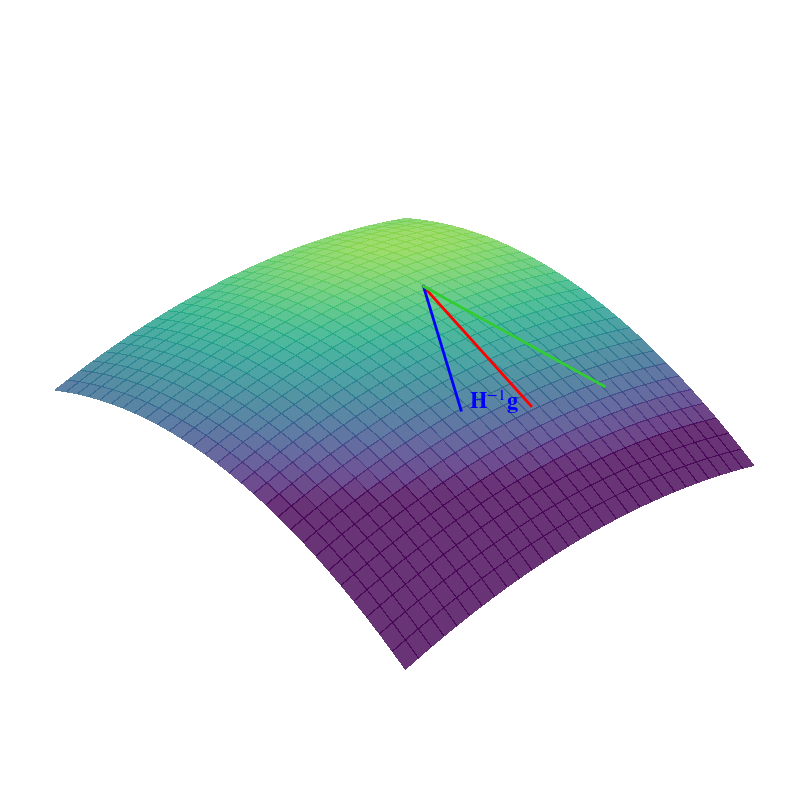

Here is the Python script that generated this plot:
import matplotlib as mpl
import numpy as np

mpl.use("Agg")
mpl.rcParams.update({
    "text.usetex": False,
    "font.family": "serif",
    "mathtext.fontset": "stix",
})
import matplotlib.pyplot as plt
from matplotlib.colors import Normalize
from matplotlib.colors import LinearSegmentedColormap
from mpl_toolkits.mplot3d.art3d import Poly3DCollection

SURFACE_COEFFS = (0.5, 0.25)
POINT = (1, -0.75)
X_RANGE = (-0.75, 4)
Y_RANGE = (-4, 0.75)
Z_RANGE = (-13, 5)
COLOR_MIN = -6.5
COLORMAP = "viridis"
# COLORMAP = "magma"
# COLORMAP = "inferno"
COLORMAP_MAX = 0.82


def concave_surface(x, y, coeffs):
    a, b = coeffs
    return -(a * x**2 + b * y**2)


def concave_gradient(x, y, coeffs):
    a, b = coeffs
    return np.array([-2 * a * x, -2 * b * y])


def concave_hessian(coeffs):
    a, b = coeffs
    return np.array([[-2 * a, 0.0], [0.0, -2 * b]])


def tangent_z(x, y, point, coeffs):
    x0, y0 = point
    z0 = concave_surface(x0, y0, coeffs)
    fx0, fy0 = concave_gradient(x0, y0, coeffs)
    return z0 + fx0 * (x - x0) + fy0 * (y - y0)


def unit_vector(vector, length=2.4):
    norm = np.linalg.norm(vector)
    if norm == 0:
        return vector
    return length * vector / norm


def truncated_colormap(name, min_value=0.0, max_value=COLORMAP_MAX, n=256):
    cmap = plt.get_cmap(name)
    colors = cmap(np.linspace(min_value, max_value, n))
    return LinearSegmentedColormap.from_list(f"{name}_truncated", colors)


def plot_concave_surface(ax, coeffs, x_range, y_range, cmap):
    x = np.linspace(*x_range, 30)
    y = np.linspace(*y_range, 30)
    X, Y = np.meshgrid(x, y)
    Z = concave_surface(X, Y, coeffs)
    norm = Normalize(vmin=COLOR_MIN, vmax=Z.max(), clip=True)

    return ax.plot_surface(
        X,
        Y,
        Z,
        cmap=truncated_colormap(cmap),
        norm=norm,
        edgecolor="none",
        linewidth=0,
        antialiased=False,
        alpha=0.8,
        zorder=1,
    )


def plot_tangent_plane(ax, point, coeffs, half_width=1.8):
    x0, y0 = point
    z0 = concave_surface(x0, y0, coeffs)
    plane_corners_xy = [
        (x0 - half_width, y0 - half_width),
        (x0 + half_width, y0 - half_width),
        (x0 + half_width, y0 + half_width),
        (x0 - half_width, y0 + half_width),
    ]
    plane_corners = [
        (px, py, tangent_z(px, py, point, coeffs)) for px, py in plane_corners_xy
    ]

    ax.add_collection3d(
        Poly3DCollection(
            [plane_corners],
            facecolors="white",
            edgecolors="none",
            linewidths=0,
            alpha=0.75,
            zorder=5,
        )
    )
    ax.scatter([x0], [y0], [z0], color="black", s=15, depthshade=False, zorder=10)


def plot_direction_arrow(ax, point, coeffs, direction_xy, color, zorder):
    x0, y0 = point
    z0 = concave_surface(x0, y0, coeffs)
    fx0, fy0 = concave_gradient(x0, y0, coeffs)
    direction_xy = unit_vector(np.asarray(direction_xy, dtype=float))
    direction_z = fx0 * direction_xy[0] + fy0 * direction_xy[1]

    x1 = x0 + direction_xy[0]
    y1 = y0 + direction_xy[1]
    z1 = z0 + direction_z

    ax.plot(
        [x0, x1],
        [y0, y1],
        [z0, z1],
        color=color,
        linewidth=2.0,
        zorder=zorder,
    )
    return x1, y1, z1


def plot_gradient_descent_arrow(ax, point, coeffs):
    direction_xy = -concave_gradient(*point, coeffs)
    plot_direction_arrow(ax, point, coeffs, direction_xy, color="red", zorder=15)


def plot_negative_newton_arrow(ax, point, coeffs):
    gradient = concave_gradient(*point, coeffs)
    hessian = concave_hessian(coeffs)
    direction_xy = np.linalg.solve(hessian, gradient)
    x1, y1, z1 = plot_direction_arrow(
        ax, point, coeffs, direction_xy, color="blue", zorder=16
    )
    ax.text(
        x1 + 0.1,
        y1,
        z1 + 0.2,
        r"$\mathbf{H}^{-1}\mathbf{g}$",
        color="blue",
        fontsize=16,
        zorder=20,
    )


def plot_x_only_newton_arrow(ax, point, coeffs):
    gradient = concave_gradient(*point, coeffs)
    hessian = concave_hessian(coeffs)
    direction_xy = np.array([gradient[0] / hessian[0, 0], 0.0])
    plot_direction_arrow(ax, point, coeffs, direction_xy, color="limegreen", zorder=18)


def style_axes(ax):
    ax.set_title("")
    ax.set_xlabel("")
    ax.set_ylabel("")
    ax.set_zlabel("")
    ax.set_xlim(*X_RANGE)
    ax.set_ylim(*Y_RANGE)
    ax.set_zlim(*Z_RANGE)
    ax.set_xticks([])
    ax.set_yticks([])
    ax.set_zticks([])
    for axis in [ax.xaxis, ax.yaxis, ax.zaxis]:
        axis._axinfo["grid"]["color"] = (1, 1, 1, 0)
    ax.xaxis.pane.fill = False
    ax.yaxis.pane.fill = False
    ax.zaxis.pane.fill = False
    ax.grid(False)
    ax.set_axis_off()
    ax.view_init(elev=18, azim=-45)


def render(cmap, output_path):
    fig = plt.figure(figsize=(10, 8))
    ax = fig.add_subplot(111, projection="3d", computed_zorder=False)

    surf = plot_concave_surface(ax, SURFACE_COEFFS, X_RANGE, Y_RANGE, cmap)
    # plot_tangent_plane(ax, POINT, SURFACE_COEFFS)
    plot_gradient_descent_arrow(ax, POINT, SURFACE_COEFFS)
    plot_negative_newton_arrow(ax, POINT, SURFACE_COEFFS)
    plot_x_only_newton_arrow(ax, POINT, SURFACE_COEFFS)
    style_axes(ax)

    fig.tight_layout()
    fig.savefig(output_path, format="pdf", bbox_inches="tight")
    plt.close(fig)


def main():
    render(COLORMAP, "concept.pdf")


if __name__ == "__main__":
    main()
